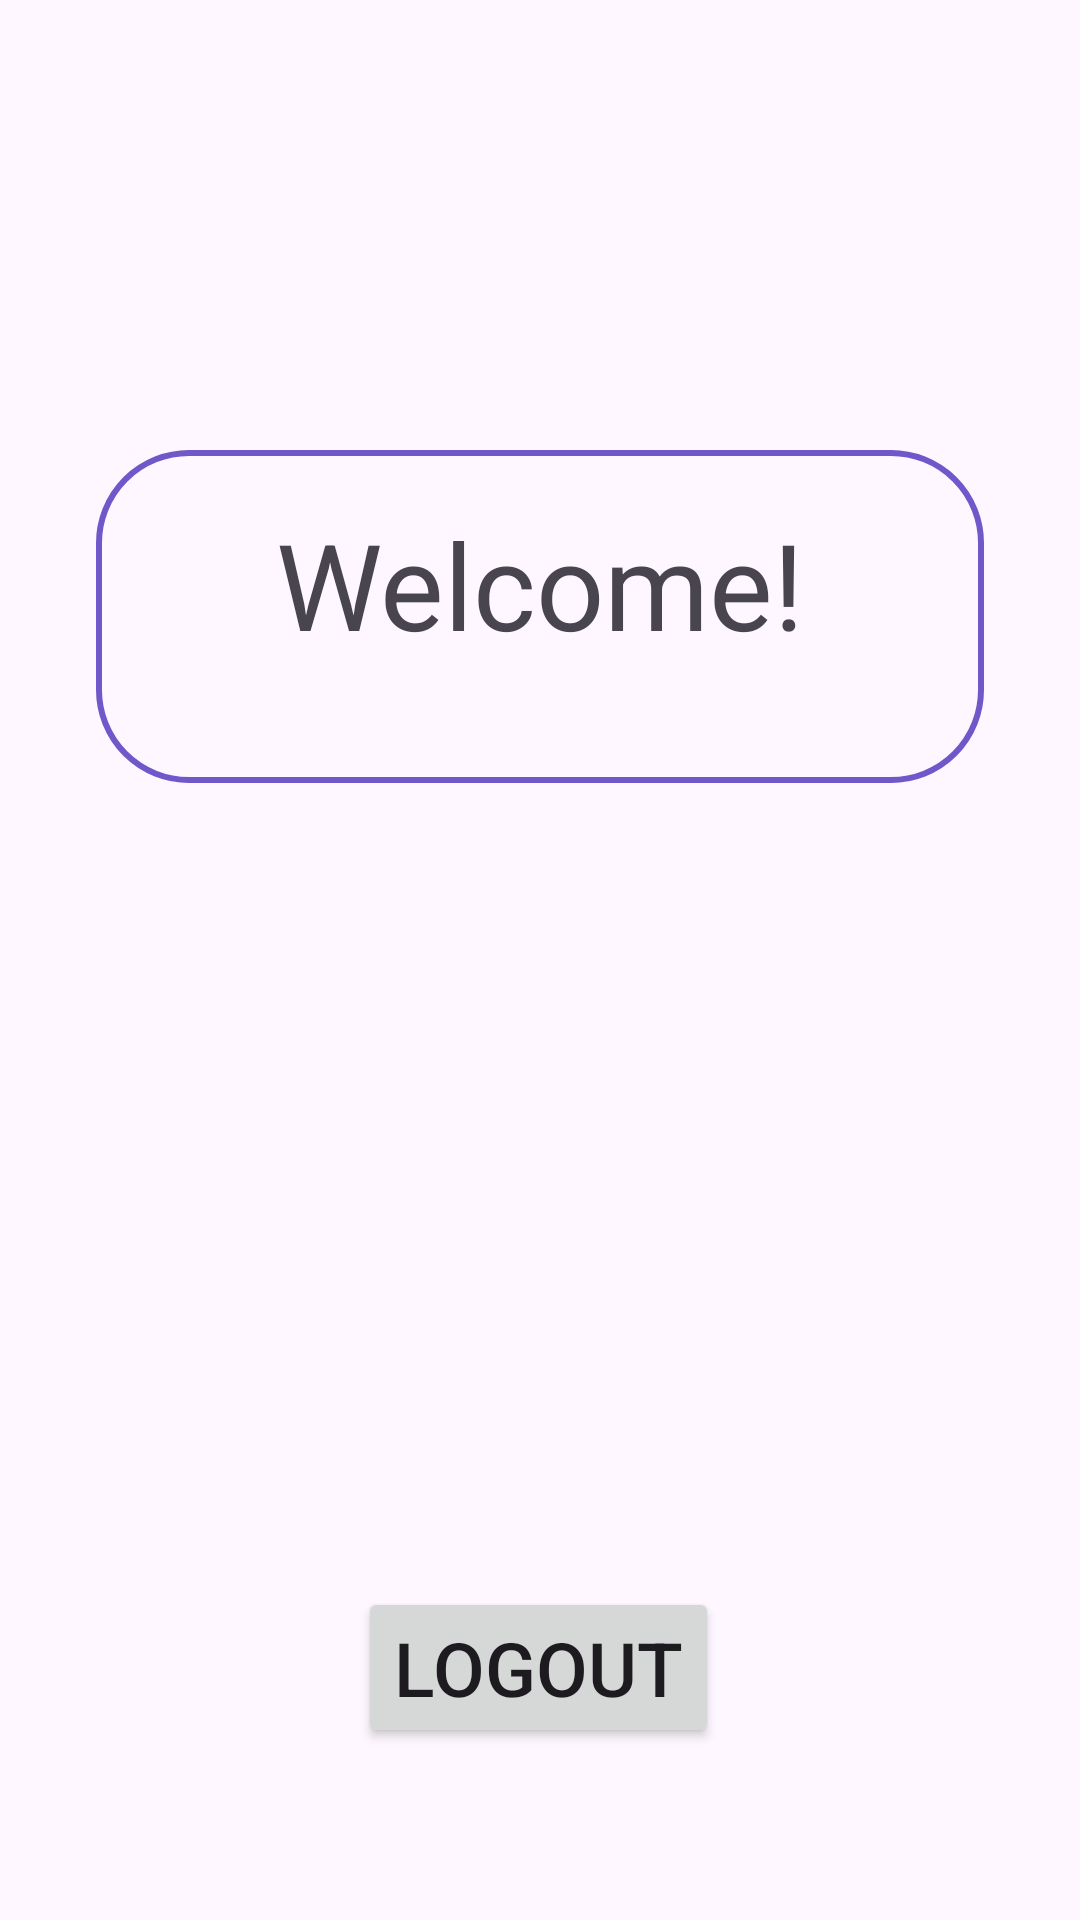

Layout XML and referenced resources for this Android screen:
<!-- AndroidManifest.xml: application theme Theme.MyFinanceRecords -->
<!-- res/layout/activity_user.xml -->
<?xml version="1.0" encoding="utf-8"?>
<androidx.constraintlayout.widget.ConstraintLayout xmlns:android="http://schemas.android.com/apk/res/android"
    xmlns:app="http://schemas.android.com/apk/res-auto"
    xmlns:tools="http://schemas.android.com/tools"
    android:layout_width="match_parent"
    android:layout_height="match_parent"
    tools:context=".UserActivity">

    <LinearLayout
        android:id="@+id/linearLayout"
        android:layout_width="match_parent"
        android:layout_height="wrap_content"
        android:layout_gravity="center_horizontal"
        android:layout_marginStart="32dp"
        android:layout_marginTop="150dp"
        android:layout_marginEnd="32dp"
        android:background="@drawable/custom_round_background"
        android:orientation="vertical"
        android:padding="18dp"
        app:layout_constraintEnd_toEndOf="parent"
        app:layout_constraintStart_toStartOf="parent"
        app:layout_constraintTop_toTopOf="parent">

        <TextView
            android:id="@+id/txtMessage"
            android:layout_width="match_parent"
            android:layout_height="wrap_content"
            android:layout_gravity="center"
            android:gravity="center"
            android:text="Welcome!"
            android:textSize="40sp" />

        <TextView
            android:id="@+id/txtUser"
            android:layout_width="match_parent"
            android:layout_height="wrap_content"
            android:layout_gravity="center"
            android:gravity="center"
            android:text=""
            android:textSize="16sp" />
    </LinearLayout>

    <Button
        android:id="@+id/btnLogOut"
        android:layout_width="wrap_content"
        android:layout_height="wrap_content"
        android:layout_marginTop="268dp"
        android:text="Logout"
        android:textSize="25sp"
        app:layout_constraintEnd_toEndOf="@+id/linearLayout"
        app:layout_constraintHorizontal_bias="0.497"
        app:layout_constraintStart_toStartOf="@+id/linearLayout"
        app:layout_constraintTop_toBottomOf="@+id/linearLayout" />

</androidx.constraintlayout.widget.ConstraintLayout>
<!-- resources referenced by this layout -->
<resources>
  <!-- drawable custom_round_background (drawable) -->
  <?xml version="1.0" encoding="utf-8"?>
  <shape xmlns:android="http://schemas.android.com/apk/res/android" android:shape="rectangle">
      <stroke
          android:width="2dp"
          android:color="@color/myblue"/>
      <corners
          android:radius="30dp"/>
  </shape>
  <style name="Theme.MyFinanceRecords" parent="Base.Theme.MyFinanceRecords" />
  <color name="myblue"> #6F58C9</color>
  <style name="Base.Theme.MyFinanceRecords" parent="Theme.Material3.DayNight.NoActionBar">
          
          
      </style>
</resources>
